Labelled photos from "data", an image-classification folder in GulagWinner01/Cacao_Classifier_Streamlit. The possible labels are: danada, madura, verde.

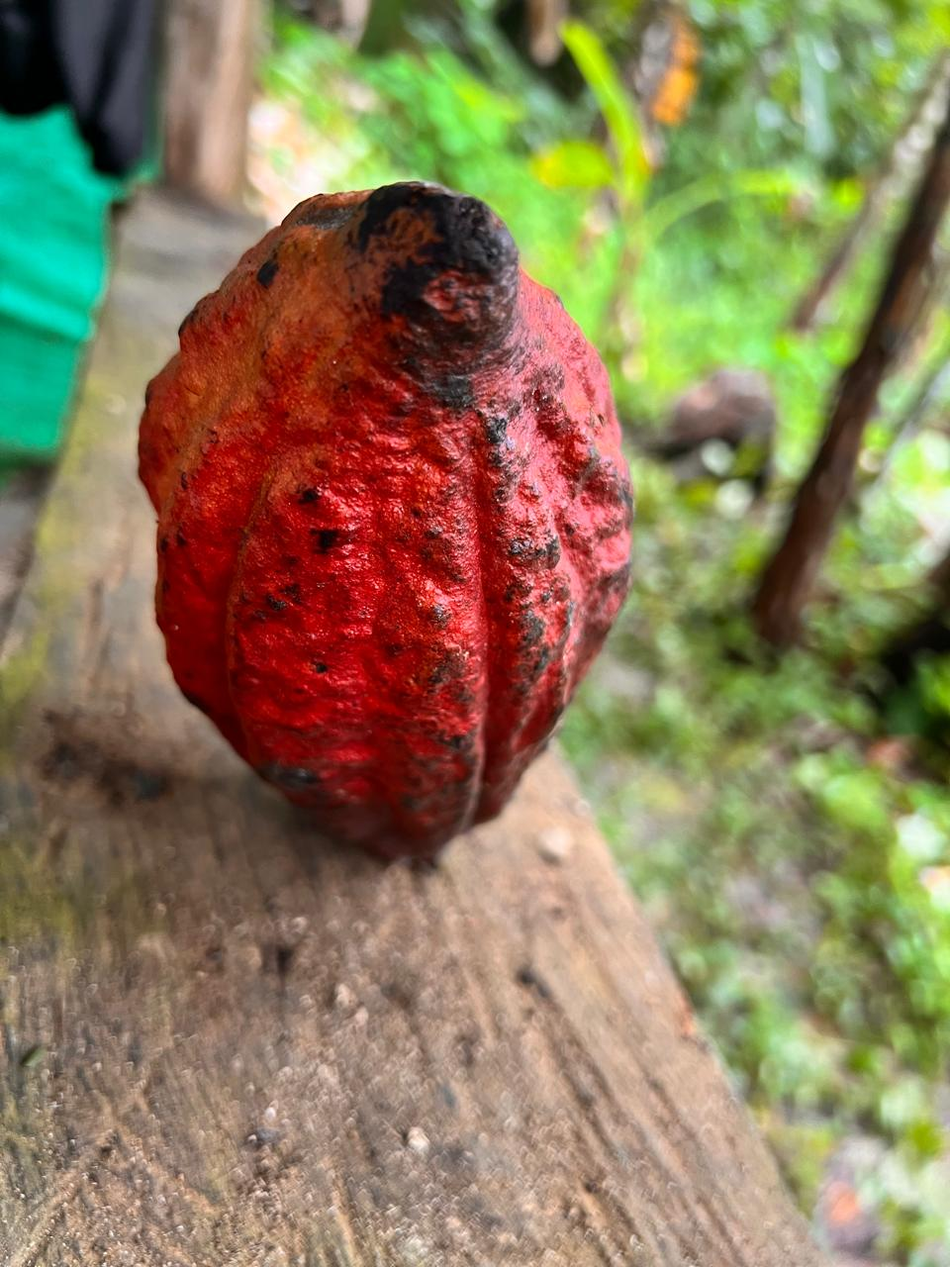
Label: madura

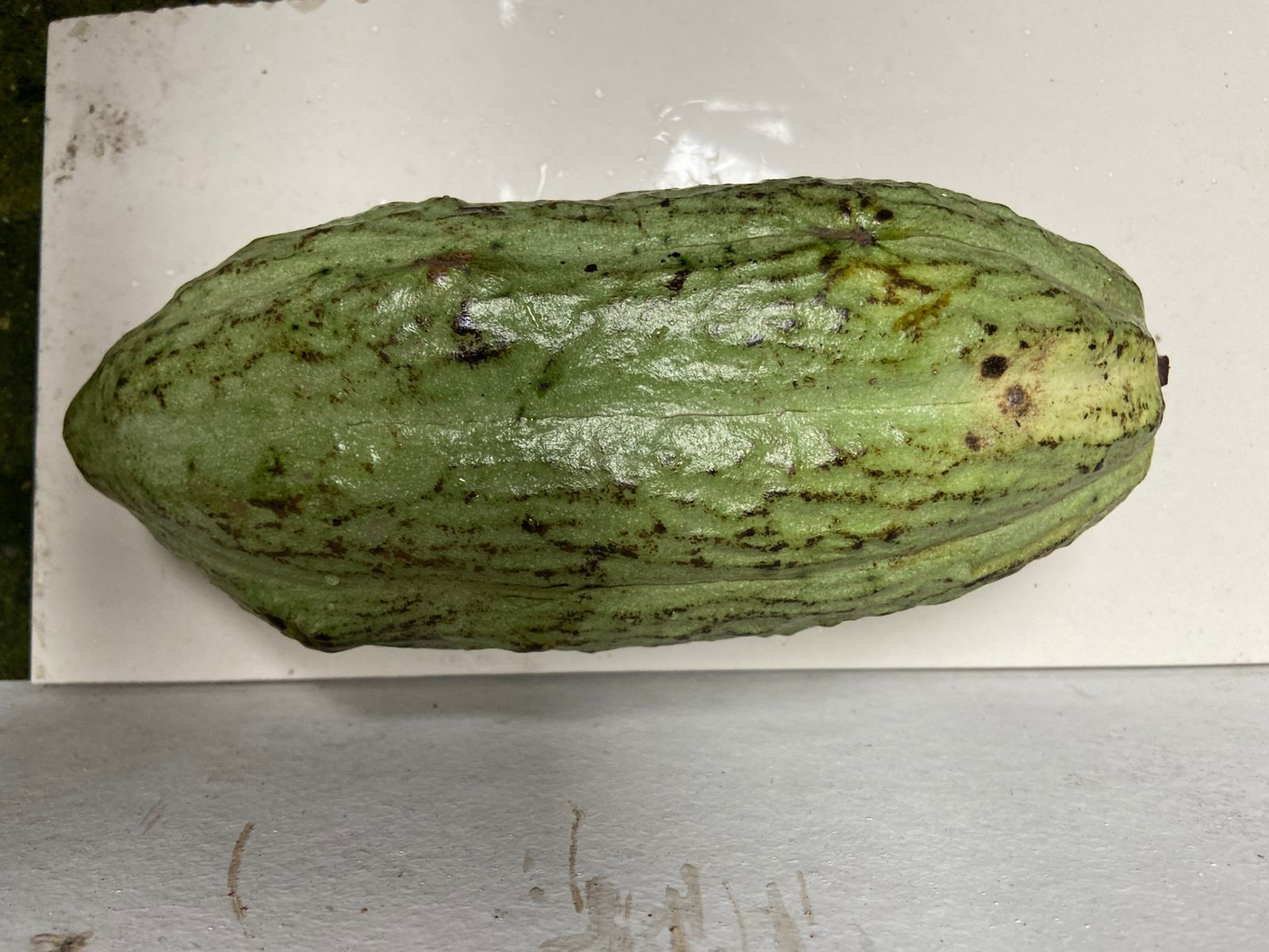
Label: verde

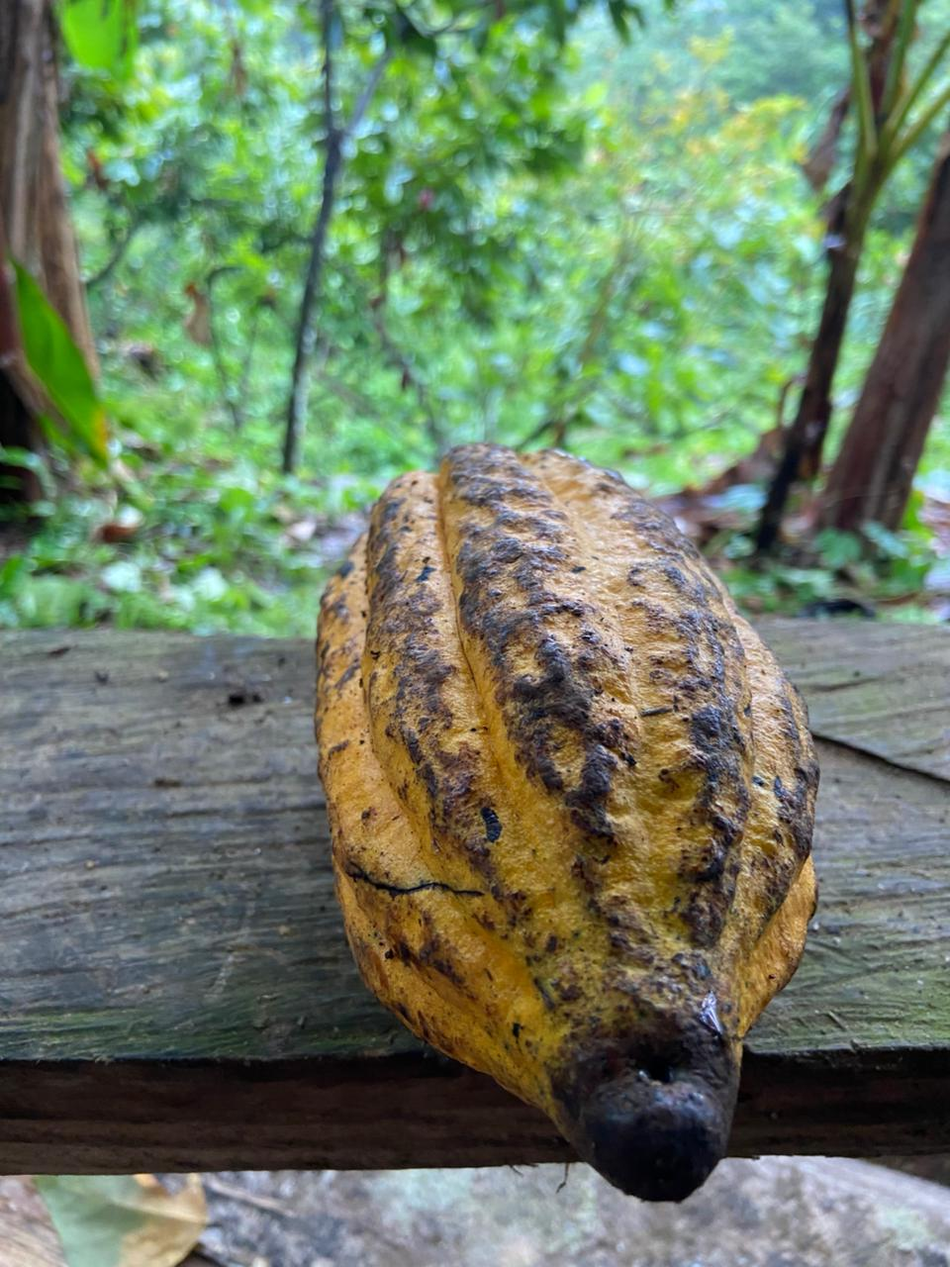
Label: madura

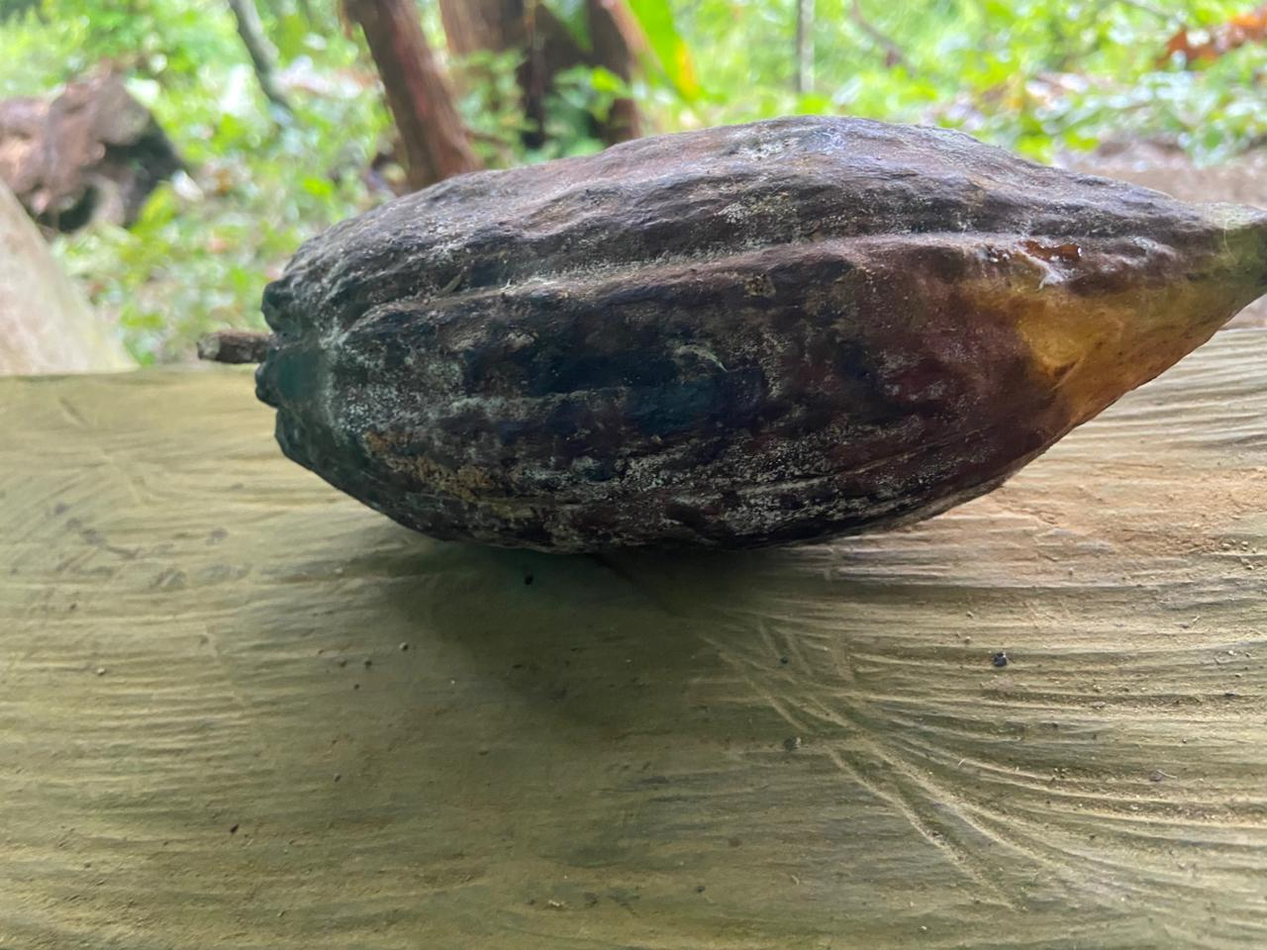
Label: danada

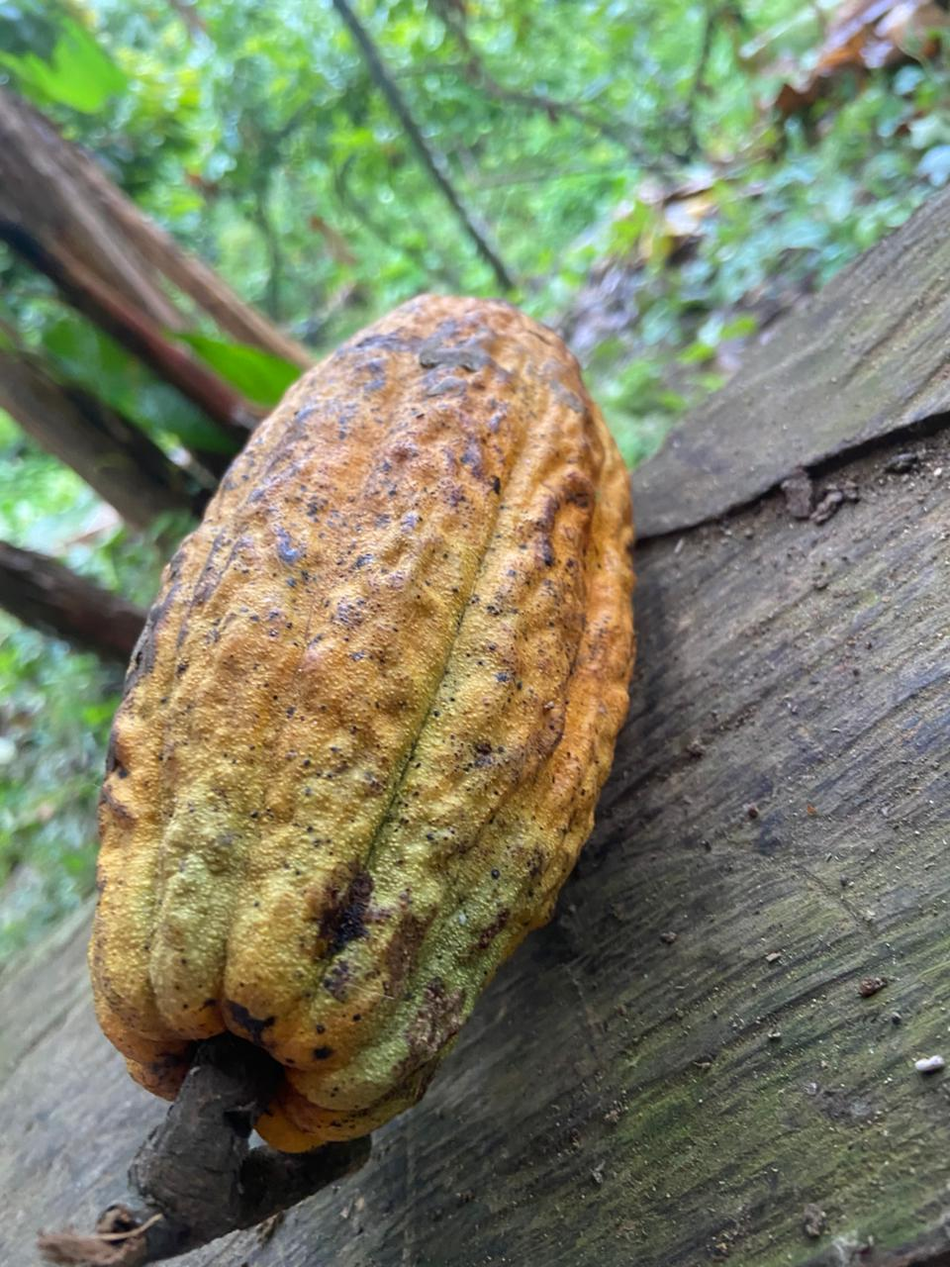
Label: madura

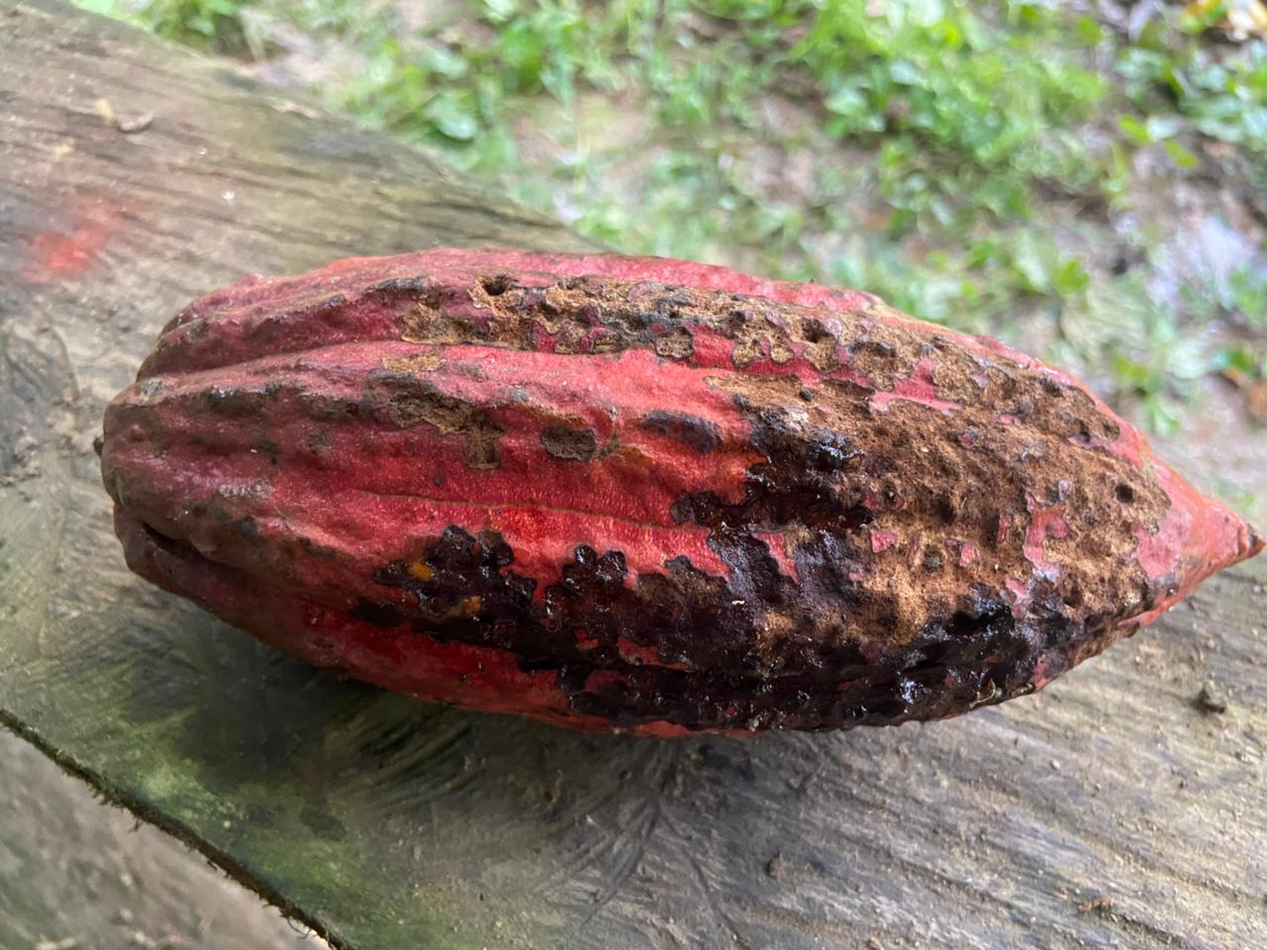
Label: danada
